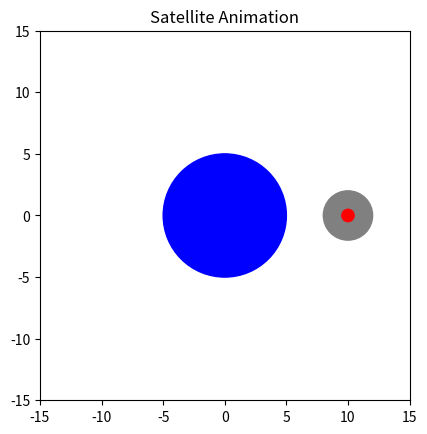

Write the Python code that produced this figure.
import matplotlib.pyplot as plt
import matplotlib.animation as animation
import numpy as np

# Constants for orbit and animation
earth_radius = 5  # Arbitrary radius for visual representation
moon_radius = 2
orbit_radius = 10
frames = 100
period = 28  # Period of the Moon's orbit in days

# Set up the figure and axes
fig, ax = plt.subplots()
ax.set_aspect('equal')
ax.set_xlim(-orbit_radius - earth_radius, orbit_radius + earth_radius)
ax.set_ylim(-orbit_radius - earth_radius, orbit_radius + earth_radius)

# Create Earth and Moon objects
earth = plt.Circle((0, 0), radius=earth_radius, color='blue')
moon = plt.Circle((orbit_radius, 0), radius=moon_radius, color='gray')

# Function to update the satellite's position
def animate(frame):
    angle = 2 * np.pi * frame / frames * period  # Calculate angle for smooth animation
    satellite_x = orbit_radius * np.cos(angle)
    satellite_y = orbit_radius * np.sin(angle)
    satellite.center = (satellite_x, satellite_y)
    return satellite,

# Add satellite to plot
satellite = plt.Circle((orbit_radius, 0), radius=0.5, color='red')
ax.add_patch(earth)
ax.add_patch(moon)
ax.add_patch(satellite)

# Create animation
ani = animation.FuncAnimation(
    fig, animate, interval=50, frames=frames, blit=True, repeat=True
)

plt.title("Satellite Animation")
plt.show()
